Run: headless pygame with SDL's dummy video driver; simulated clock (each Clock.tick advances the game by its frame time, no real sleeping); random seed 0; keys injected as events and as key.get_pressed() state; no mouse input.
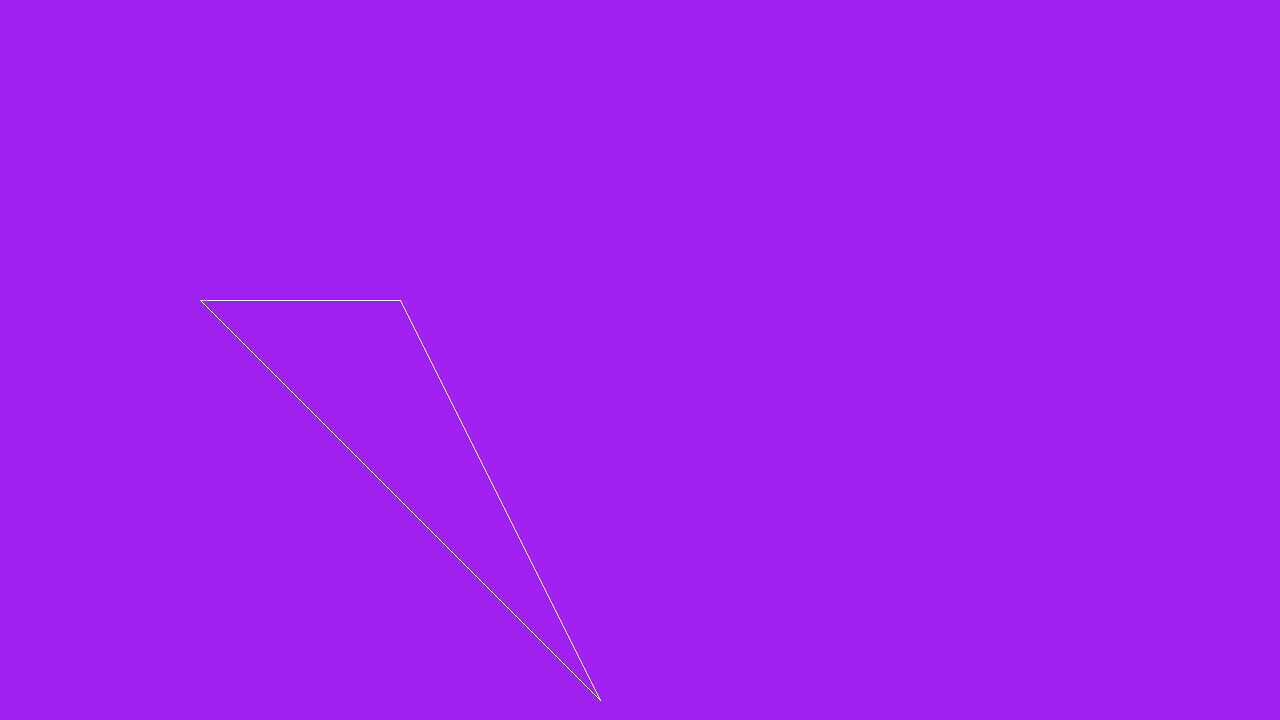
Frame 1 of 4 · flips 1–60 · no input
Frame 2 of 4 · flips 61–180 · tapped SPACE, RETURN · held RIGHT (→), D · screen unchanged from frame 1, image omitted
Frame 3 of 4 · flips 181–300 · held DOWN (↓), S · screen unchanged from frame 2, image omitted
Frame 4 of 4 · flips 301–420 · held LEFT (←), A, UP (↑), W · screen unchanged from frame 3, image omitted

The pygame program that drew these frames:

import pygame
import pygame.gfxdraw

pygame.init()
h_res, v_res = 1280,720
surface = pygame.display.set_mode((h_res, v_res))

clock = pygame.time.Clock()
while True:
    # Process player inputs.
    for event in pygame.event.get():
        if event.type == pygame.QUIT:
            pygame.quit()
            raise SystemExit

    # Do logical updates here.
    # ...

    surface.fill("purple")  # Fill the display with a solid color
    # Render the graphics here.
    # ...
    color = (255,255,255)
    pygame.gfxdraw.aapolygon(surface, ((200, 300), (400, 300), (600, 700)), color)

    pygame.display.flip()  # Refresh on-screen display
    clock.tick(60)         # wait until next frame (at 60 FPS)
